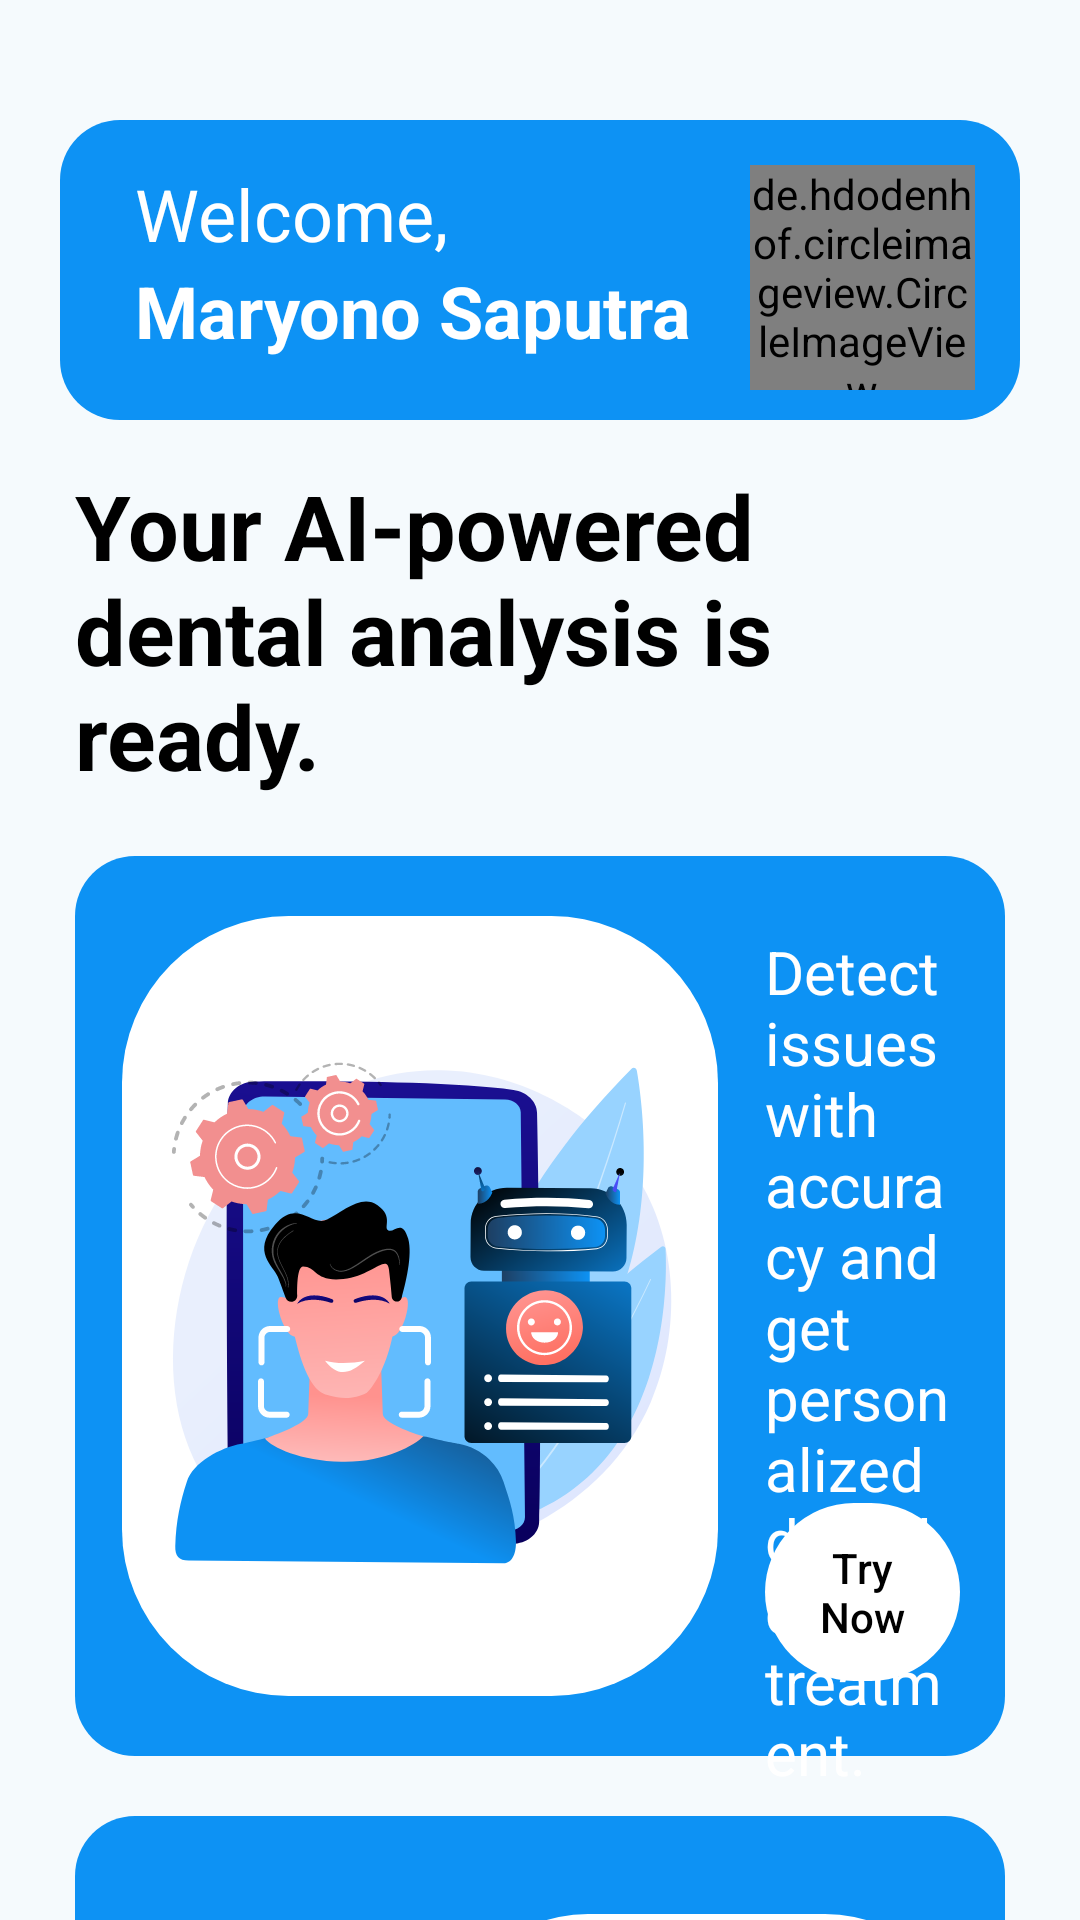

Write the Android layout XML for this screen, with the resource values it uses.
<!-- AndroidManifest.xml: application theme Theme.Dentifycare -->
<!-- res/layout/fragment_home.xml -->
<?xml version="1.0" encoding="utf-8"?>
<androidx.constraintlayout.widget.ConstraintLayout xmlns:android="http://schemas.android.com/apk/res/android"
    xmlns:app="http://schemas.android.com/apk/res-auto"
    xmlns:tools="http://schemas.android.com/tools"
    android:layout_width="match_parent"
    android:layout_height="match_parent"
    android:background="@color/md_theme_surface"
    tools:context=".ui.home.HomeFragment">

    <ImageView
        android:id="@+id/bg_name_user"
        android:layout_width="0dp"
        android:layout_height="100dp"
        android:background="@drawable/background_name"
        android:backgroundTint="@color/dentifycare_main_color"
        app:layout_constraintStart_toStartOf="parent"
        app:layout_constraintEnd_toEndOf="parent"
        app:layout_constraintTop_toTopOf="parent"
        android:layout_marginStart="20dp"
        android:layout_marginEnd="20dp"
        android:layout_marginTop="40dp"/>

    <TextView
        android:id="@+id/tv_welcome"
        android:layout_width="wrap_content"
        android:layout_height="wrap_content"
        android:text="@string/welcome"
        android:textColor="@color/white_color"
        app:layout_constraintStart_toStartOf="@id/bg_name_user"
        app:layout_constraintTop_toTopOf="@id/bg_name_user"
        android:layout_marginStart="25dp"
        android:layout_marginTop="15dp"
        android:textSize="24sp"/>

    <TextView
        android:id="@+id/tv_name_user"
        android:layout_width="wrap_content"
        android:layout_height="wrap_content"
        android:text="@string/example_name"
        android:textColor="@color/white_color"
        app:layout_constraintStart_toStartOf="@id/tv_welcome"
        app:layout_constraintTop_toBottomOf="@id/tv_welcome"
        android:textStyle="bold"
        android:textSize="24sp"/>

    <de.hdodenhof.circleimageview.CircleImageView
        android:id="@+id/img_profile"
        android:layout_width="75dp"
        android:layout_height="75dp"
        android:layout_marginEnd="15dp"
        android:layout_marginTop="10dp"
        android:src="@drawable/profile_default"
        app:layout_constraintBottom_toBottomOf="@+id/tv_name_user"
        app:layout_constraintEnd_toEndOf="@id/bg_name_user"
        app:layout_constraintTop_toTopOf="@id/tv_welcome"/>

    <TextView
        android:id="@+id/tv_intro_ai"
        android:layout_width="0dp"
        android:layout_height="wrap_content"
        android:layout_marginTop="15dp"
        android:layout_marginStart="5dp"
        android:layout_marginEnd="5dp"
        android:text="@string/your_ai_powered_dental_analysis_is_ready"
        android:textColor="@color/black_color"
        android:textStyle="bold"
        android:textSize="30sp"
        app:layout_constraintEnd_toEndOf="@+id/bg_name_user"
        app:layout_constraintStart_toStartOf="@id/bg_name_user"
        app:layout_constraintTop_toBottomOf="@id/bg_name_user" />

    <ImageView
        android:id="@+id/bg_image_analyze"
        android:layout_width="0dp"
        android:layout_height="300dp"
        android:background="@drawable/background_name"
        android:backgroundTint="@color/dentifycare_main_color"
        app:layout_constraintTop_toBottomOf="@id/tv_intro_ai"
        app:layout_constraintStart_toStartOf="@id/tv_intro_ai"
        app:layout_constraintEnd_toEndOf="@id/tv_intro_ai"
        android:layout_marginTop="20dp"/>

    <ImageView
        android:id="@+id/img_detect"
        android:layout_width="200dp"
        android:layout_height="0dp"
        android:layout_marginStart="15dp"
        android:layout_marginTop="20dp"
        android:layout_marginBottom="20dp"
        android:src="@drawable/image_detect"
        app:layout_constraintStart_toStartOf="@id/bg_image_analyze"
        app:layout_constraintTop_toTopOf="@id/bg_image_analyze"
        app:layout_constraintBottom_toBottomOf="@id/bg_image_analyze"/>

    <TextView
        android:id="@+id/tv_desc_analyze"
        android:layout_width="0dp"
        android:layout_height="wrap_content"
        android:text="@string/desc_detect_model"
        android:layout_marginEnd="15dp"
        android:layout_marginTop="5dp"
        android:layout_marginStart="15dp"
        android:textSize="20sp"
        android:textColor="@color/white_color"
        app:layout_constraintStart_toEndOf="@id/img_detect"
        app:layout_constraintEnd_toEndOf="@id/bg_image_analyze"
        app:layout_constraintTop_toTopOf="@id/img_detect"/>

    <androidx.appcompat.widget.AppCompatButton
        android:id="@+id/btn_try_now"
        android:layout_width="0dp"
        android:layout_marginBottom="5dp"
        android:layout_height="wrap_content"
        android:background="@drawable/button_shape"
        android:backgroundTint="@color/white_color"
        android:textAllCaps="false"
        android:text="@string/try_now"
        android:textColor="@color/black_color"
        app:layout_constraintBottom_toBottomOf="@+id/img_detect"
        app:layout_constraintEnd_toEndOf="@id/tv_desc_analyze"
        app:layout_constraintStart_toStartOf="@id/tv_desc_analyze" />

    <ImageView
        android:id="@+id/bg_news"
        android:layout_width="0dp"
        android:layout_height="200dp"
        android:background="@drawable/background_name"
        android:backgroundTint="@color/dentifycare_main_color"
        app:layout_constraintTop_toBottomOf="@id/bg_image_analyze"
        app:layout_constraintStart_toStartOf="@id/bg_image_analyze"
        app:layout_constraintEnd_toEndOf="@id/bg_image_analyze"
        android:layout_marginTop="20dp"/>

    <ImageView
        android:id="@+id/img_news"
        android:layout_width="wrap_content"
        android:layout_height="0dp"
        android:src="@drawable/news_image"
        android:layout_marginTop="20dp"
        android:layout_marginBottom="10dp"
        android:layout_marginEnd="10dp"
        app:layout_constraintEnd_toEndOf="@id/bg_news"
        app:layout_constraintTop_toTopOf="@id/bg_news"
        app:layout_constraintBottom_toBottomOf="@id/bg_news"/>

    <TextView
        android:id="@+id/tv_desc_news"
        android:layout_width="0dp"
        android:layout_height="wrap_content"
        android:layout_marginStart="15dp"
        android:layout_marginTop="10dp"
        android:layout_marginEnd="20dp"
        android:text="@string/desc_news"
        android:textColor="@color/white_color"
        android:textSize="18sp"
        app:layout_constraintEnd_toStartOf="@+id/img_news"
        app:layout_constraintStart_toStartOf="@id/bg_news"
        app:layout_constraintTop_toTopOf="@id/img_news" />

    <androidx.appcompat.widget.AppCompatButton
        android:id="@+id/btn_read_news"
        android:layout_width="0dp"
        android:layout_height="wrap_content"
        android:layout_marginTop="10dp"
        android:background="@drawable/button_shape"
        android:backgroundTint="@color/white_color"
        android:text="@string/read_news"
        android:textAllCaps="false"
        android:textColor="@color/black_color"
        app:layout_constraintBottom_toBottomOf="@+id/img_news"
        app:layout_constraintEnd_toEndOf="@id/tv_desc_news"
        app:layout_constraintStart_toStartOf="@id/tv_desc_news"
        app:layout_constraintTop_toBottomOf="@+id/tv_desc_news" />

</androidx.constraintlayout.widget.ConstraintLayout>
<!-- resources referenced by this layout -->
<resources>
  <color name="black_color">#FF000000</color>
  <color name="dentifycare_main_color">#0D92F4</color>
  <color name="md_theme_surface">#F5FAFD</color>
  <color name="white_color">#FFFFFFFF</color>
  <!-- drawable background_name (drawable) -->
  <shape xmlns:android="http://schemas.android.com/apk/res/android">
      <corners android:radius="20dp"/>
      <padding
          android:left="16dp"
          android:right="16dp"
          android:top="12dp"
          android:bottom="12dp"/>
  </shape>
  <!-- drawable button_shape (drawable) -->
  <shape xmlns:android="http://schemas.android.com/apk/res/android">
      <corners android:radius="50dp"/>
      <padding
          android:left="16dp"
          android:right="16dp"
          android:top="12dp"
          android:bottom="12dp"/>
  </shape>
  <string name="desc_detect_model">Detect issues with accuracy and get personalized dental care treatment.</string>
  <string name="desc_news">Explore the dental health news.</string>
  <string name="example_name">Maryono Saputra</string>
  <string name="read_news">Read News</string>
  <string name="try_now">Try Now</string>
  <string name="welcome">Welcome,</string>
  <string name="your_ai_powered_dental_analysis_is_ready">Your AI-powered dental analysis is ready.</string>
  <color name="md_theme_primary">#07677F</color>
  <color name="md_theme_onPrimary">#FFFFFF</color>
  <color name="md_theme_primaryContainer">#B7EAFF</color>
  <color name="md_theme_onPrimaryContainer">#001F28</color>
  <color name="md_theme_secondary">#4C626A</color>
  <color name="md_theme_onSecondary">#FFFFFF</color>
  <color name="md_theme_secondaryContainer">#CFE6F1</color>
  <color name="md_theme_onSecondaryContainer">#071E26</color>
  <color name="md_theme_tertiary">#5A5C7E</color>
  <color name="md_theme_onTertiary">#FFFFFF</color>
  <color name="md_theme_tertiaryContainer">#E1E0FF</color>
  <color name="md_theme_onTertiaryContainer">#171837</color>
  <color name="md_theme_error">#BA1A1A</color>
  <color name="md_theme_onError">#FFFFFF</color>
  <color name="md_theme_errorContainer">#FFDAD6</color>
  <color name="md_theme_onErrorContainer">#410002</color>
  <color name="md_theme_background">#F5FAFD</color>
  <color name="md_theme_onBackground">#171C1F</color>
  <color name="md_theme_onSurface">#171C1F</color>
  <color name="md_theme_surfaceVariant">#DBE4E8</color>
  <color name="md_theme_onSurfaceVariant">#40484C</color>
  <color name="md_theme_outline">#70787C</color>
  <color name="md_theme_outlineVariant">#BFC8CC</color>
  <color name="md_theme_inverseSurface">#2C3134</color>
  <color name="md_theme_inverseOnSurface">#EDF1F4</color>
  <color name="md_theme_inversePrimary">#88D1EC</color>
  <color name="md_theme_primaryFixed">#B7EAFF</color>
  <color name="md_theme_onPrimaryFixed">#001F28</color>
  <color name="md_theme_primaryFixedDim">#88D1EC</color>
  <color name="md_theme_onPrimaryFixedVariant">#004E61</color>
  <color name="md_theme_secondaryFixed">#CFE6F1</color>
  <color name="md_theme_onSecondaryFixed">#071E26</color>
  <color name="md_theme_secondaryFixedDim">#B3CAD4</color>
  <color name="md_theme_onSecondaryFixedVariant">#344A52</color>
  <color name="md_theme_tertiaryFixed">#E1E0FF</color>
  <color name="md_theme_onTertiaryFixed">#171837</color>
  <color name="md_theme_tertiaryFixedDim">#C3C3EB</color>
  <color name="md_theme_onTertiaryFixedVariant">#424465</color>
  <color name="md_theme_surfaceDim">#D6DBDE</color>
  <color name="md_theme_surfaceBright">#F5FAFD</color>
  <color name="md_theme_surfaceContainerLowest">#FFFFFF</color>
  <color name="md_theme_surfaceContainerLow">#EFF4F7</color>
  <color name="md_theme_surfaceContainer">#EAEFF1</color>
  <color name="md_theme_surfaceContainerHigh">#E4E9EC</color>
  <color name="md_theme_surfaceContainerHighest">#DEE3E6</color>
</resources>
